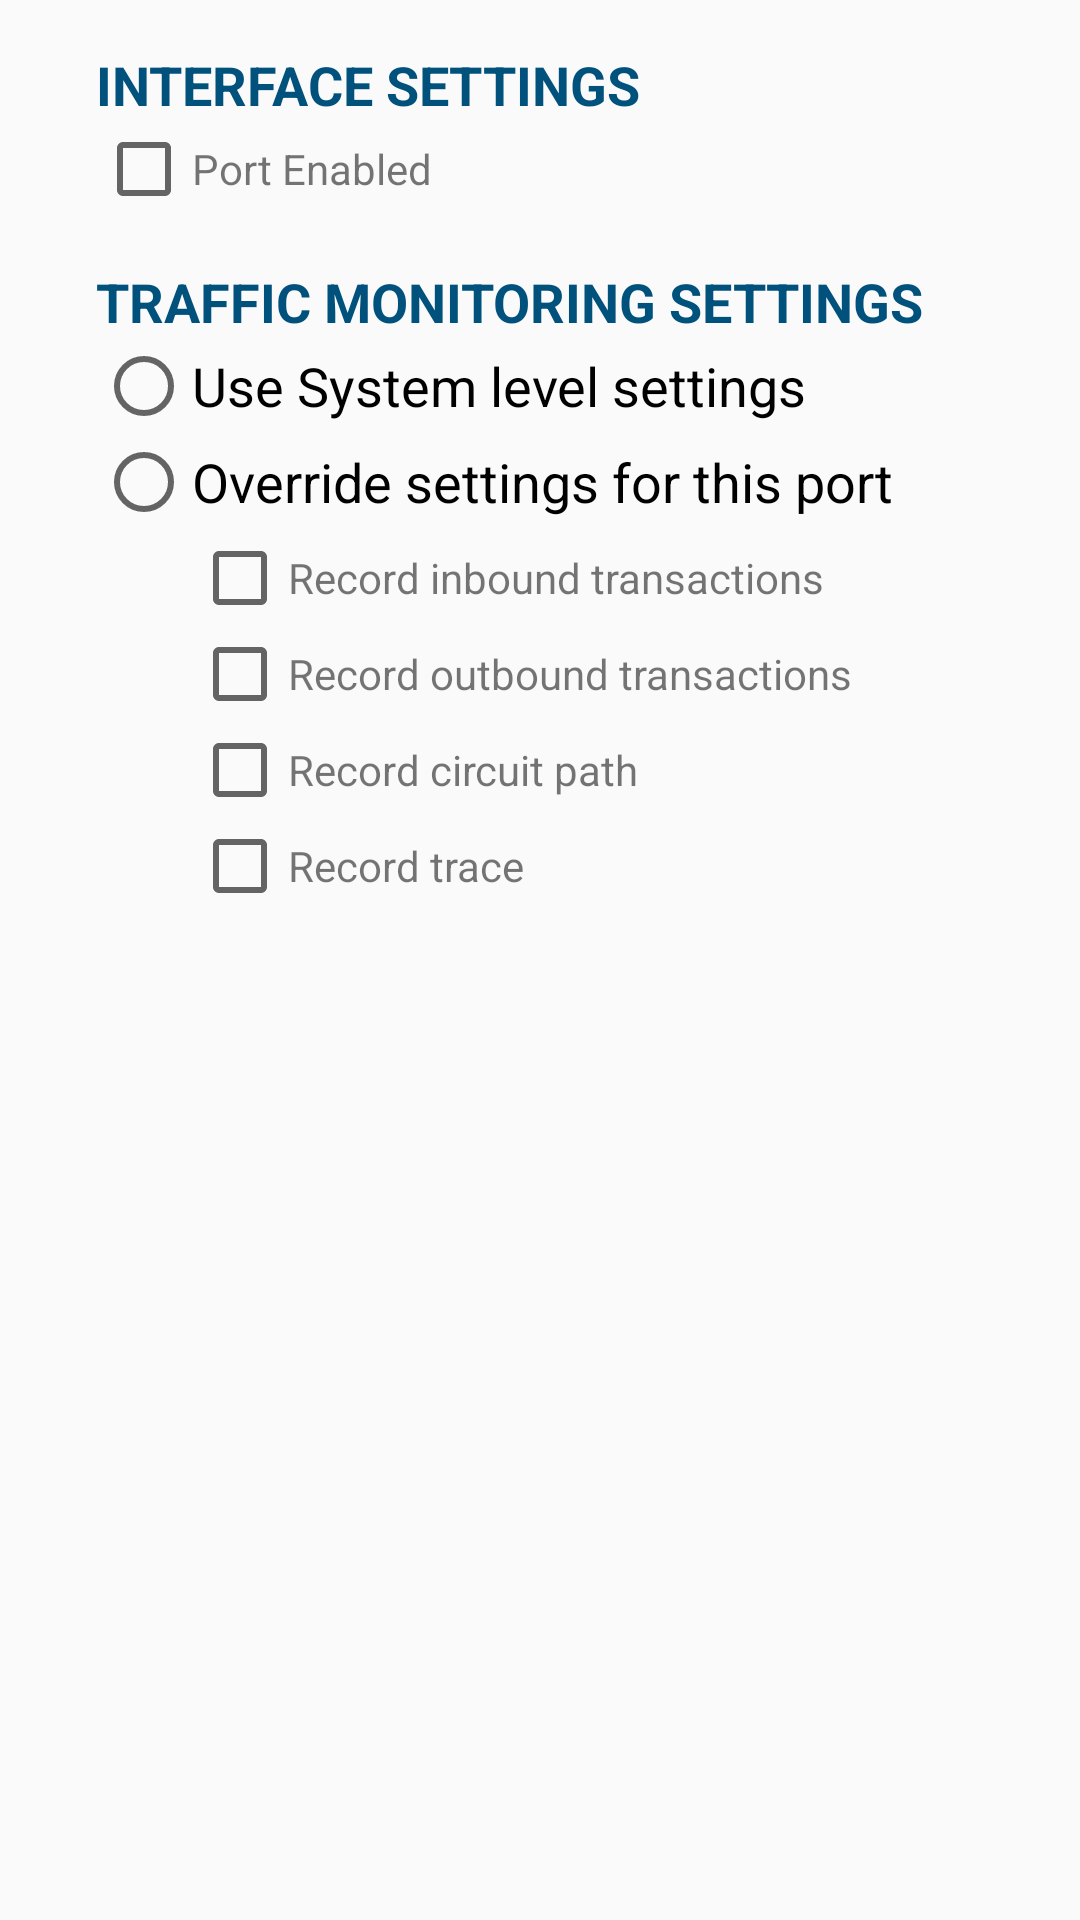

Reconstruct the res/layout file that produces this screen, plus the resources it refers to.
<!-- AndroidManifest.xml: application theme AppTheme -->
<!-- res/layout/port_cfg.xml -->
<?xml version="1.0" encoding="utf-8"?>
<LinearLayout xmlns:android="http://schemas.android.com/apk/res/android"
    android:orientation="vertical"
    android:paddingStart="@dimen/activity_vertical_margin_large"
    android:paddingEnd="@dimen/activity_vertical_margin_large"
    android:paddingTop="@dimen/activity_horizontal_margin"
    android:paddingBottom ="@dimen/activity_horizontal_margin"
    android:layout_width="match_parent"
    android:layout_height="wrap_content">

    <LinearLayout
        android:orientation="vertical"
        android:layout_width="match_parent"
        android:layout_height="wrap_content">

        <TextView
            android:layout_width="wrap_content"
            android:layout_height="wrap_content"
            android:textAppearance="@style/FragmentTitleTextStyle"
            android:text="Interface Settings"/>

        <LinearLayout
            android:orientation="horizontal"
            android:layout_width="match_parent"
            android:layout_height="wrap_content">
            <CheckBox
                android:id="@id/edit_enabled"
                android:layout_width="wrap_content"
                android:layout_height="wrap_content" />
            <TextView
                android:layout_width="wrap_content"
                android:layout_height="wrap_content"
                android:text="Port Enabled"/>
        </LinearLayout>
    </LinearLayout>


    <LinearLayout
        android:orientation="vertical"
        android:layout_width="match_parent"
        android:layout_height="wrap_content"
        android:paddingTop="@dimen/activity_horizontal_margin">

        <TextView
            android:layout_width="wrap_content"
            android:layout_height="wrap_content"
            android:textAppearance="@style/FragmentTitleTextStyle"
            android:text="Traffic Monitoring Settings"/>

        <RadioGroup
            android:layout_width="match_parent"
            android:layout_height="wrap_content"
            android:orientation="vertical">
        <RadioButton
            android:id="@id/edit_system_ca"
            android:layout_width="wrap_content"
            android:layout_height="wrap_content"
            android:textAppearance="@style/MediumText"
            android:paddingEnd="@dimen/activity_vertical_margin"
            android:text="@string/use_system"/>

        <RadioButton
            android:id="@id/edit_user_ca"
            android:layout_width="wrap_content"
            android:layout_height="wrap_content"
            android:paddingEnd="@dimen/activity_vertical_margin"
            android:textAppearance="@style/MediumText"
            android:text="@string/override_port"/>

        </RadioGroup>

        <LinearLayout
            android:orientation="vertical"
            android:layout_width="match_parent"
            android:paddingStart="@dimen/activity_vertical_margin_large"
            android:layout_height="wrap_content">

            <include layout="@layout/rec_cfg"/>
        </LinearLayout>
    </LinearLayout>
</LinearLayout>
<!-- res/layout/rec_cfg.xml (included above) -->
<?xml version="1.0" encoding="utf-8"?>
<LinearLayout xmlns:android="http://schemas.android.com/apk/res/android"
    android:orientation="vertical"
    android:layout_width="match_parent"
    android:layout_height="match_parent">

    <LinearLayout
        android:orientation="horizontal"
        android:layout_width="match_parent"
        android:layout_height="wrap_content">
        <CheckBox
            android:id="@id/edit_rec_inbound"
            android:layout_width="wrap_content"
            android:layout_height="wrap_content" />
        <TextView
            android:layout_width="wrap_content"
            android:layout_height="wrap_content"
            android:text="@string/rec_inbound"/>
    </LinearLayout>
    <LinearLayout
        android:orientation="horizontal"
        android:layout_width="match_parent"
        android:layout_height="wrap_content">
        <CheckBox
            android:id="@id/edit_rec_outbound"
            android:layout_width="wrap_content"
            android:layout_height="wrap_content" />
        <TextView
            android:layout_width="wrap_content"
            android:layout_height="wrap_content"
            android:text="@string/rec_outbound"/>
    </LinearLayout>
    <LinearLayout
        android:orientation="horizontal"
        android:layout_width="match_parent"
        android:layout_height="wrap_content">
        <CheckBox
            android:id="@id/edit_rec_path"
            android:layout_width="wrap_content"
            android:layout_height="wrap_content" />
        <TextView
            android:layout_width="wrap_content"
            android:layout_height="wrap_content"
            android:text="@string/rec_path"/>
    </LinearLayout>
    <LinearLayout
        android:orientation="horizontal"
        android:layout_width="match_parent"
        android:layout_height="wrap_content">
        <CheckBox
            android:id="@id/edit_rec_trace"
            android:layout_width="wrap_content"
            android:layout_height="wrap_content" />
        <TextView
            android:layout_width="wrap_content"
            android:layout_height="wrap_content"
            android:text="@string/rec_trace"/>
    </LinearLayout>

</LinearLayout>
<!-- resources referenced by this layout -->
<resources>
  <dimen name="activity_horizontal_margin">16dp</dimen>
  <dimen name="activity_vertical_margin">16dp</dimen>
  <dimen name="activity_vertical_margin_large">32dp</dimen>
  <string name="override_port">Override settings for this port</string>
  <string name="rec_inbound">Record inbound transactions</string>
  <string name="rec_outbound">Record outbound transactions</string>
  <string name="rec_path">Record circuit path</string>
  <string name="rec_trace">Record trace</string>
  <string name="use_system">Use System level settings</string>
  <style name="FragmentTitleTextStyle" parent="android:Widget.Holo.ActionBar.TabText">
          <item name="android:textColor">@color/axway_blue</item>
          <item name="android:textSize">18sp</item>
          <item name="android:textStyle">bold</item>
          <item name="android:textAllCaps">true</item>
      </style>
  <style name="MediumText" parent="android:TextAppearance.Holo.Medium">
      </style>
  <style name="AppTheme" parent="Theme.AppCompat.Light.NoActionBar">
          
  
  
          <item name="ic_discard">@mipmap/ic_action_discard_holo_light</item>
          <item name="ic_new">@mipmap/ic_action_new_holo_light</item>
          <item name="ic_back">@mipmap/ic_action_back_holo_light</item>
          <item name="ic_drawer">@mipmap/ic_ab_drawer_holo_light</item>
          <item name="ic_settings">@mipmap/ic_action_settings_holo_light</item>
          <item name="ic_save">@mipmap/ic_action_done_holo_light</item>
          <item name="ic_cancel">@mipmap/ic_action_cancel_holo_light</item>
          <item name="ic_cloud">@mipmap/ic_action_cloud_holo_light</item>
          <item name="ic_upload">@mipmap/ic_action_upload_holo_light</item>
      </style>
  <color name="axway_blue">#FF00517c</color>
</resources>
